The GitHub repository samuelchaparro1233/Lab3_CNN_Gesture_Robotics contains a labelled image folder "dataset" with 5 categories: 0 dedos, 1 dedo, 2 dedos, 3 dedos, 4 dedos. Examples follow, each with its label.

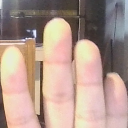
Label: 4 dedos

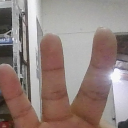
Label: 3 dedos

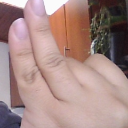
Label: 2 dedos

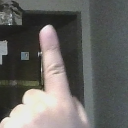
Label: 1 dedo

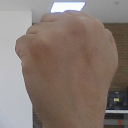
Label: 0 dedos

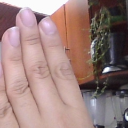
Label: 4 dedos
